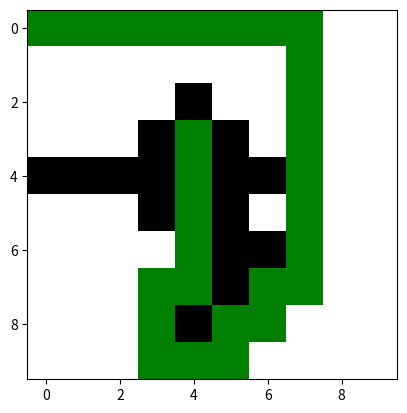

Recreate this plot in Python.
import numpy as np
import matplotlib.pyplot as plt
from matplotlib.colors import ListedColormap
import time

def valid_node(node, size_of_grid):   #Checks if node is within the grid boundaries
    if node[0] < 0 or node[0] >= size_of_grid: #node is a tuple with 0 index representing row and 1 as column
        return False
    if node[1] < 0 or node[1] >= size_of_grid:
        return False
    return True

def up(node):
    return (node[0]-1,node[1]) #as y axis 0 is at the top and increases down

def down(node):
    return (node[0]+1,node[1])

def left(node):
    return (node[0],node[1]-1)

def right(node):
    return (node[0],node[1]+1)

def backtrack(initial_node, desired_node, distances): #backtracks from the desired to the initial node after dijkstra function is completed
    path = [desired_node] #storing desired node in path list

    size_of_grid = distances.shape[0] #finding size of the grid assuming it is square. shape is used to get the size of any grid

    while True: #infinite loop
        potential_distances = [] #creating lists to store distance and nodes to compare and find the least later
        potential_nodes = []

        directions = [up,down,left,right] #available options to move

        for direction in directions:
            node = direction(path[-1]) #for all the nodes it calculates all the possible neighboring nodes
            if valid_node(node, size_of_grid):
                potential_nodes.append(node)
                potential_distances.append(distances[node[0],node[1]]) #stores entry from distances at node[0] row and node[1] column 

        least_distance_index = np.argmin(potential_distances) #gives node with min distance from current node
        path.append(potential_nodes[least_distance_index]) #stores it in the path list

        if path[-1][0] == initial_node[0] and path[-1][1] == initial_node[1]: #checks if the latest additon to path is equal to inital node
            break

    return list(reversed(path)) #reverses the path to gives nodes from initital to desired node

def dijkstra(initial_node, desired_node, obstacles):

    obstacles = obstacles.copy() #copies obstacle array to make it store the cost (distance) basically cost heuristic array
    obstacles *= 1000 #increasing the obstacle value in the array by 1000 times so that the algorithm avoids the path as obstacle free path will remain 0
    obstacles += np.ones(obstacles.shape) #increases value of existing obstacles array by 1
    obstacles[initial_node[0],initial_node[1]] = 0 #making the initial and desired node obstacle free
    obstacles[desired_node[0],desired_node[1]] = 0
    size_of_floor = obstacles.shape[0] #stores the size of obstacles 

    visited = np.zeros([size_of_floor,size_of_floor]) #visited array with all 0 entries

    distances = np.ones([size_of_floor,size_of_floor]) * np.inf #again distances array with all entries infinity (as 1 is multiplied with infinity)
    distances[initial_node[0],initial_node[1]] = 0 #except the initial node which is initialised to 0

    # starting the algorithm
    current_node = [initial_node[0], initial_node[1]] #setting the current node
    while True: #infinite loop
        directions = [up, down, left, right]
        for direction in directions:
            potential_node = direction(current_node)
            if valid_node(potential_node, size_of_floor): 
                if not visited[potential_node[0],potential_node[1]]: # check if we have visited this node before
                    distance = distances[current_node[0], current_node[1]] + obstacles[potential_node[0],potential_node[1]] #calculated distance is stored 
                    #as sum of distance of current from initial and the cost of current to neightboring
                    if distance < distances[potential_node[0],potential_node[1]]: #checks if the calculated distance and distance already stored
                        distances[potential_node[0],potential_node[1]] = distance #if yes update the distances array

        visited[current_node[0],current_node[1]] = True #updated the value to 1 as it is visited

        t=distances.copy()
        t[np.where(visited)]=np.inf #sets visited nodes to infinity
        node_index = np.argmin(t) #stores the min distance node to node_index. This is 1D array

        node_row = node_index//size_of_floor #converting 1D to 2D array using standard method that is division and modulo
        node_col = node_index%size_of_floor

        current_node = (node_row, node_col) #updating the current node
        if current_node[0] == desired_node[0] and current_node[1]==desired_node[1]: #if desired reached then break
            break

    return backtrack(initial_node,desired_node,distances) #return the reversed path

obstacles = np.array([[0,0,0,0,0,0,0,0,0,0],
                      [0,0,0,0,0,0,0,0,0,0],
                      [0,0,0,0,1,0,0,0,0,0],
                      [0,0,0,1,0,1,0,0,0,0],
                      [1,1,1,1,0,1,1,0,0,0],
                      [0,0,0,1,0,1,0,0,0,0],
                      [0,0,0,0,0,1,1,0,0,0],
                      [0,0,0,0,0,1,0,0,0,0],
                      [0,0,0,0,1,0,0,0,0,0],
                      [0,0,0,0,0,0,0,0,0,0]], dtype=float) #assigning type of entries as float using dtype to help store values more preicisely

start =(0,0)
goal=(3,4)

path = dijkstra(start,goal,obstacles)
print(path)

colors = ['white', 'black'] #list of given colors
cmap = ListedColormap(colors) #colormap or cmap is used to assign a color to an integer value for representation

plt.imshow(obstacles, cmap=cmap, interpolation='nearest') #drawing initial state and obstacles with solid color (solid due to interpolation as nearest)
plt.draw()
plt.pause(2) #pause to see initial state
colors.append('green')
cmap = ListedColormap(colors) #green color added to represent shortest path
for node in path:
    if obstacles[node[0], node[1]] == 1: #if obstacle detected continue
        continue
    obstacles[node[0], node[1]] = 2 #giving the shortest path nodes to value 2 for a different color
    plt.imshow(obstacles, cmap=cmap, interpolation='nearest') #used to represent path with new color
    plt.draw()
    plt.pause(0.1) #for smooth effect

time.sleep(3) #wait for 3 seconds before exiting